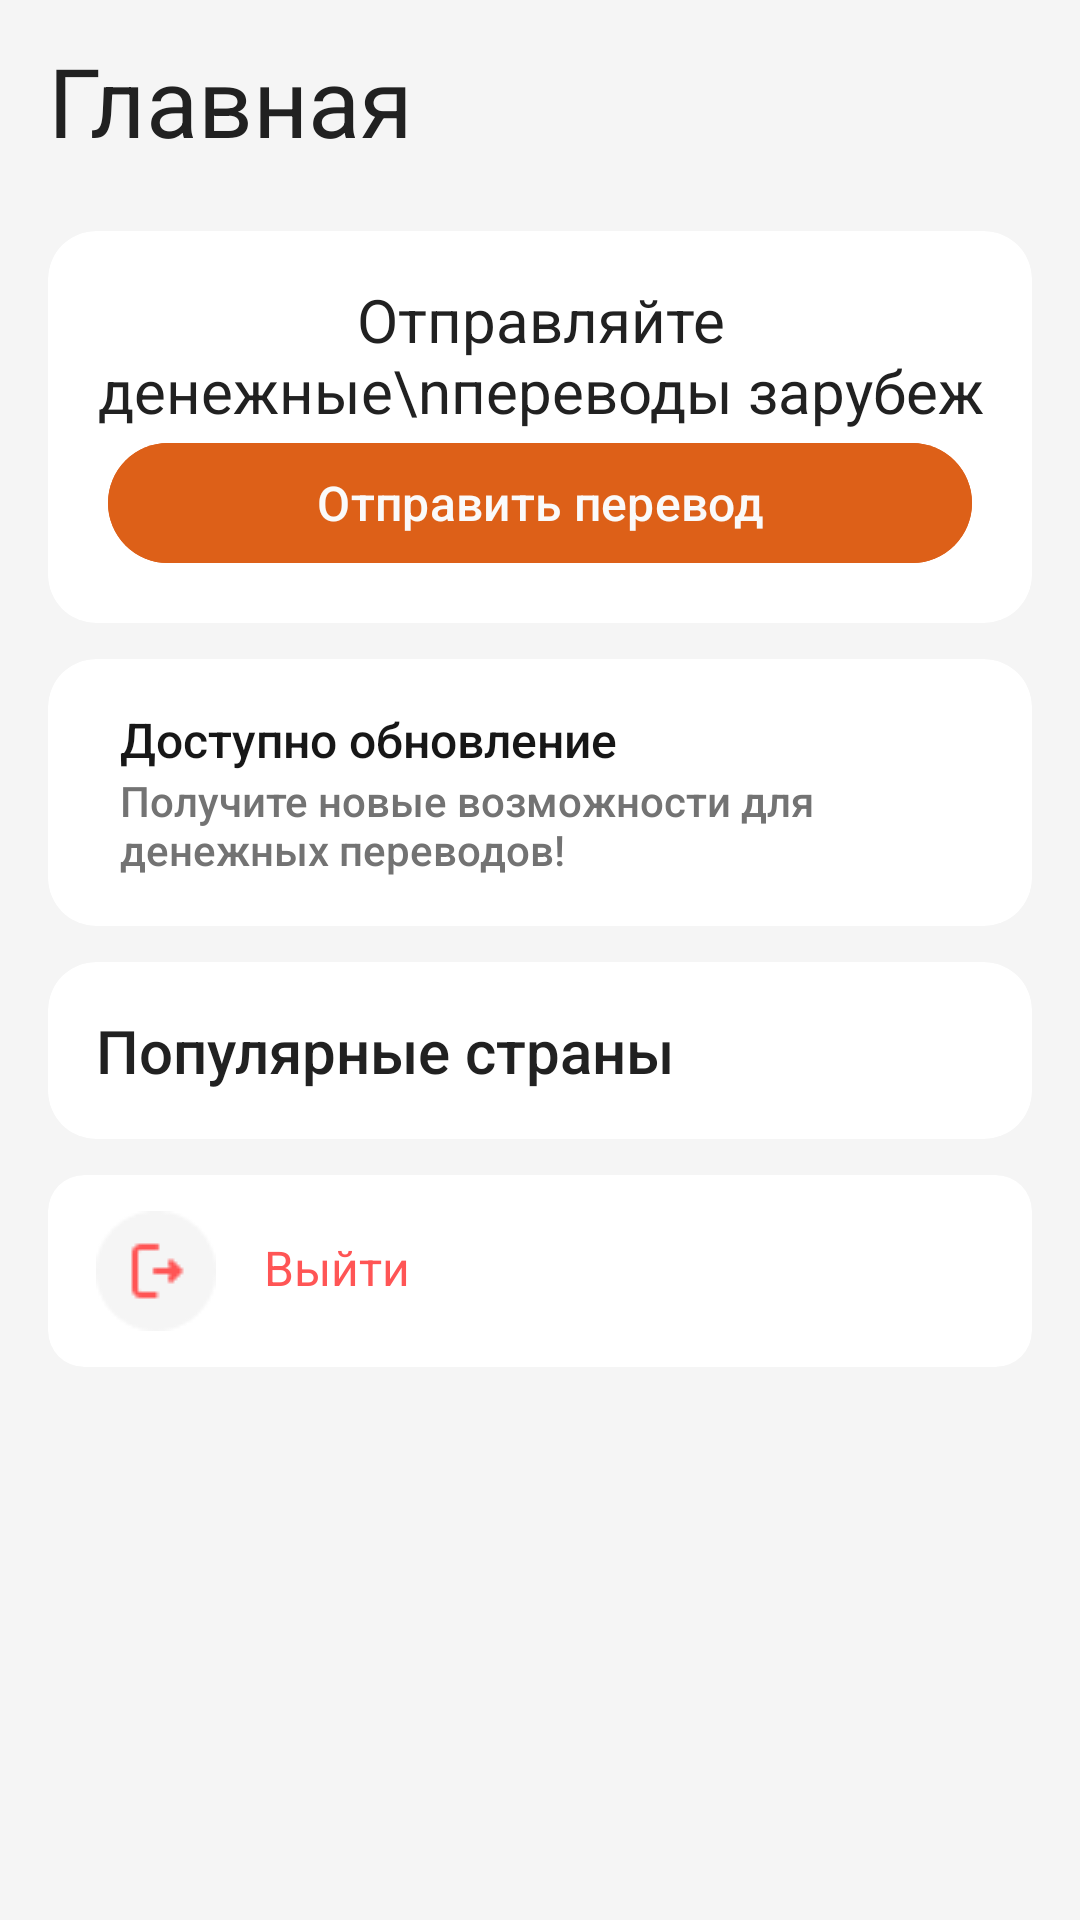

Layout XML and referenced resources for this Android screen:
<!-- AndroidManifest.xml: application theme Theme.My_project -->
<!-- res/layout/activity_main.xml -->
<?xml version="1.0" encoding="utf-8"?>
<androidx.core.widget.NestedScrollView xmlns:android="http://schemas.android.com/apk/res/android"
    xmlns:app="http://schemas.android.com/apk/res-auto"
    xmlns:tools="http://schemas.android.com/tools"
    android:id="@+id/main"
    android:layout_width="match_parent"
    android:layout_height="match_parent"
    tools:context=".MainActivity"
    android:background="@color/gray"

    android:orientation="vertical">
    <LinearLayout
        android:layout_width="match_parent"
        android:layout_height="wrap_content"
        android:paddingHorizontal="16dp"
        android:paddingVertical="12dp"
        android:orientation="vertical"
        tools:ignore="MissingConstraints">
        <TextView
            android:layout_marginBottom="22dp"
            android:layout_width="match_parent"
            android:layout_height="wrap_content"
            android:text="Главная"
            android:textColor="#212121"
            android:textSize="32dp"
            android:backgroundTint="#F5F5F5"
            />
        <com.google.android.material.card.MaterialCardView
            android:layout_width="match_parent"
            app:cardCornerRadius="16dp"
            app:cardElevation="0dp"
            app:strokeWidth="0dp"
            android:backgroundTint="@color/white_pone"
            android:layout_height="wrap_content">
            <RelativeLayout
                android:layout_width="match_parent"
                android:layout_height="wrap_content">
                <TextView
                    android:id="@+id/text_view1"
                    android:layout_width="match_parent"
                    android:layout_marginHorizontal="16dp"
                    android:layout_height="wrap_content"
                    android:layout_marginTop="16dp"
                    android:text="Отправляйте денежные\nпереводы зарубеж"
                    android:textSize="20dp"
                    android:textColor="#212121"
                    android:gravity="center_horizontal"/>
                <ImageView
                    android:id="@+id/image_humo_perevodi_1"
                    android:layout_width="wrap_content"
                    android:layout_height="wrap_content"
                    android:layout_below="@id/text_view1"
                    android:layout_centerHorizontal="true"
                    android:src="@drawable/humo_perevodi_1"
                    />
                <com.google.android.material.button.MaterialButton
                    android:layout_width="match_parent"
                    android:layout_height="wrap_content"
                    android:layout_below="@id/image_humo_perevodi_1"
                    android:layout_centerHorizontal="true"
                    android:text="Отправить перевод"
                    android:textColor="#FAFAFA"
                    android:layout_marginHorizontal="20dp"
                    android:backgroundTint="@color/material_button_color"
                    android:layout_marginBottom="16dp"
                    android:textSize="16dp"/>
            </RelativeLayout>

        </com.google.android.material.card.MaterialCardView>
        <androidx.cardview.widget.CardView
            android:layout_gravity="center"
            android:layout_width="match_parent"
            android:backgroundTint="@color/white_pone"
            android:layout_height="wrap_content"
            app:cardCornerRadius="16dp"
            android:layout_marginTop="12dp"
            app:cardElevation="0dp"
            >
            <RelativeLayout
                android:layout_width="match_parent"
                android:layout_height="wrap_content"
                android:padding="16dp"
                >
                <ImageView
                    android:id="@+id/humo_perevodi_image2"
                    android:layout_centerVertical="true"
                    android:layout_alignParentStart="true"
                    android:layout_width="wrap_content"
                    android:layout_height="wrap_content"
                    android:src="@drawable/humo_perevodi_2"/>
                <TextView
                    android:id="@+id/text_view2"
                    android:layout_width="match_parent"
                    android:layout_height="wrap_content"
                    android:layout_marginStart="8dp"
                    android:layout_toEndOf="@id/humo_perevodi_image2"
                    android:layout_alignParentTop="true"
                    android:layout_alignParentEnd="true"
                    android:text="Доступно обновление"
                    android:textStyle="normal"
                    android:textSize="16dp"
                    android:textColor="#171717"
                    android:fontFamily="sans-serif-medium"/>
                <TextView
                    android:layout_width="match_parent"
                    android:layout_height="wrap_content"
                    android:layout_toEndOf="@id/humo_perevodi_image2"
                    android:layout_alignParentEnd="true"
                    android:layout_alignParentBottom="true"
                    android:textColor="#737373"
                    android:textSize="14dp"
                    android:textStyle="normal"
                    android:layout_marginStart="8dp"
                    android:fontFamily="sans-serif-medium"
                    android:text="Получите новые возможности для денежных переводов!"
                    android:layout_below="@id/text_view2"/>
            </RelativeLayout>
        </androidx.cardview.widget.CardView>
        <androidx.cardview.widget.CardView
            android:layout_marginVertical="12dp"
            android:layout_gravity="center"
            android:layout_width="match_parent"
            android:backgroundTint="@color/white_pone"
            android:layout_height="wrap_content"
            app:cardCornerRadius="16dp"
            app:cardElevation="0dp"
            >
            <LinearLayout
                android:layout_width="match_parent"
                android:layout_height="wrap_content"
                android:paddingHorizontal="16dp"
                android:paddingTop="16dp"
                android:orientation="vertical"
                >
                <TextView
                    android:id="@+id/humo_perevodi_text3"
                    android:layout_width="match_parent"
                    android:layout_height="wrap_content"
                    android:text="Популярные страны"
                    android:textStyle="normal"
                    android:textSize="20dp"
                    android:layout_marginBottom="16dp"
                    android:textColor="#212121"
                    android:fontFamily="sans-serif-medium"/>
                <androidx.recyclerview.widget.RecyclerView
                    android:layout_width="match_parent"
                    android:layout_height="wrap_content"
                    android:id="@+id/ReciclerView1">
                </androidx.recyclerview.widget.RecyclerView>
            </LinearLayout>
        </androidx.cardview.widget.CardView>
        <com.google.android.material.card.MaterialCardView
            android:layout_width="match_parent"
            android:id="@+id/material_card_exit"
            android:layout_height="wrap_content"
            android:backgroundTint="@color/white_pone"
            app:strokeWidth="0dp"
            app:cardElevation="0dp">
            <LinearLayout
                android:layout_width="match_parent"
                android:layout_height="wrap_content"
                android:orientation="horizontal">
                <ImageView
                    android:layout_width="wrap_content"
                    android:layout_height="wrap_content"
                    android:src="@drawable/exit_icon"
                    android:layout_marginVertical="12dp"
                    android:layout_marginStart="16dp"/>
                <TextView
                    android:layout_width="208dp"
                    android:layout_height="24dp"
                    android:text="Выйти"
                    android:textColor="#FF5555"
                    android:textSize="16dp"
                    android:layout_gravity="center_vertical"
                    android:layout_marginStart="16dp"/>
            </LinearLayout>
        </com.google.android.material.card.MaterialCardView>
    </LinearLayout>

</androidx.core.widget.NestedScrollView>
<!-- resources referenced by this layout -->
<resources>
  <color name="gray">#F5F5F5</color>
  <color name="material_button_color">#DD6018</color>
  <color name="white_pone">#FFFFFF</color>
  <!-- drawable exit_icon: png bitmap (drawable, 927 bytes) -->
  <style name="Theme.My_project" parent="Base.Theme.My_project" />
  <style name="Base.Theme.My_project" parent="Theme.Material3.DayNight.NoActionBar">
          
          
          <item name="android:forceDarkAllowed" tools:targetApi="q">false</item>
          <item name="android:statusBarColor">@color/gray</item>
          <item name="android:windowLightStatusBar">true</item>
      </style>
</resources>
